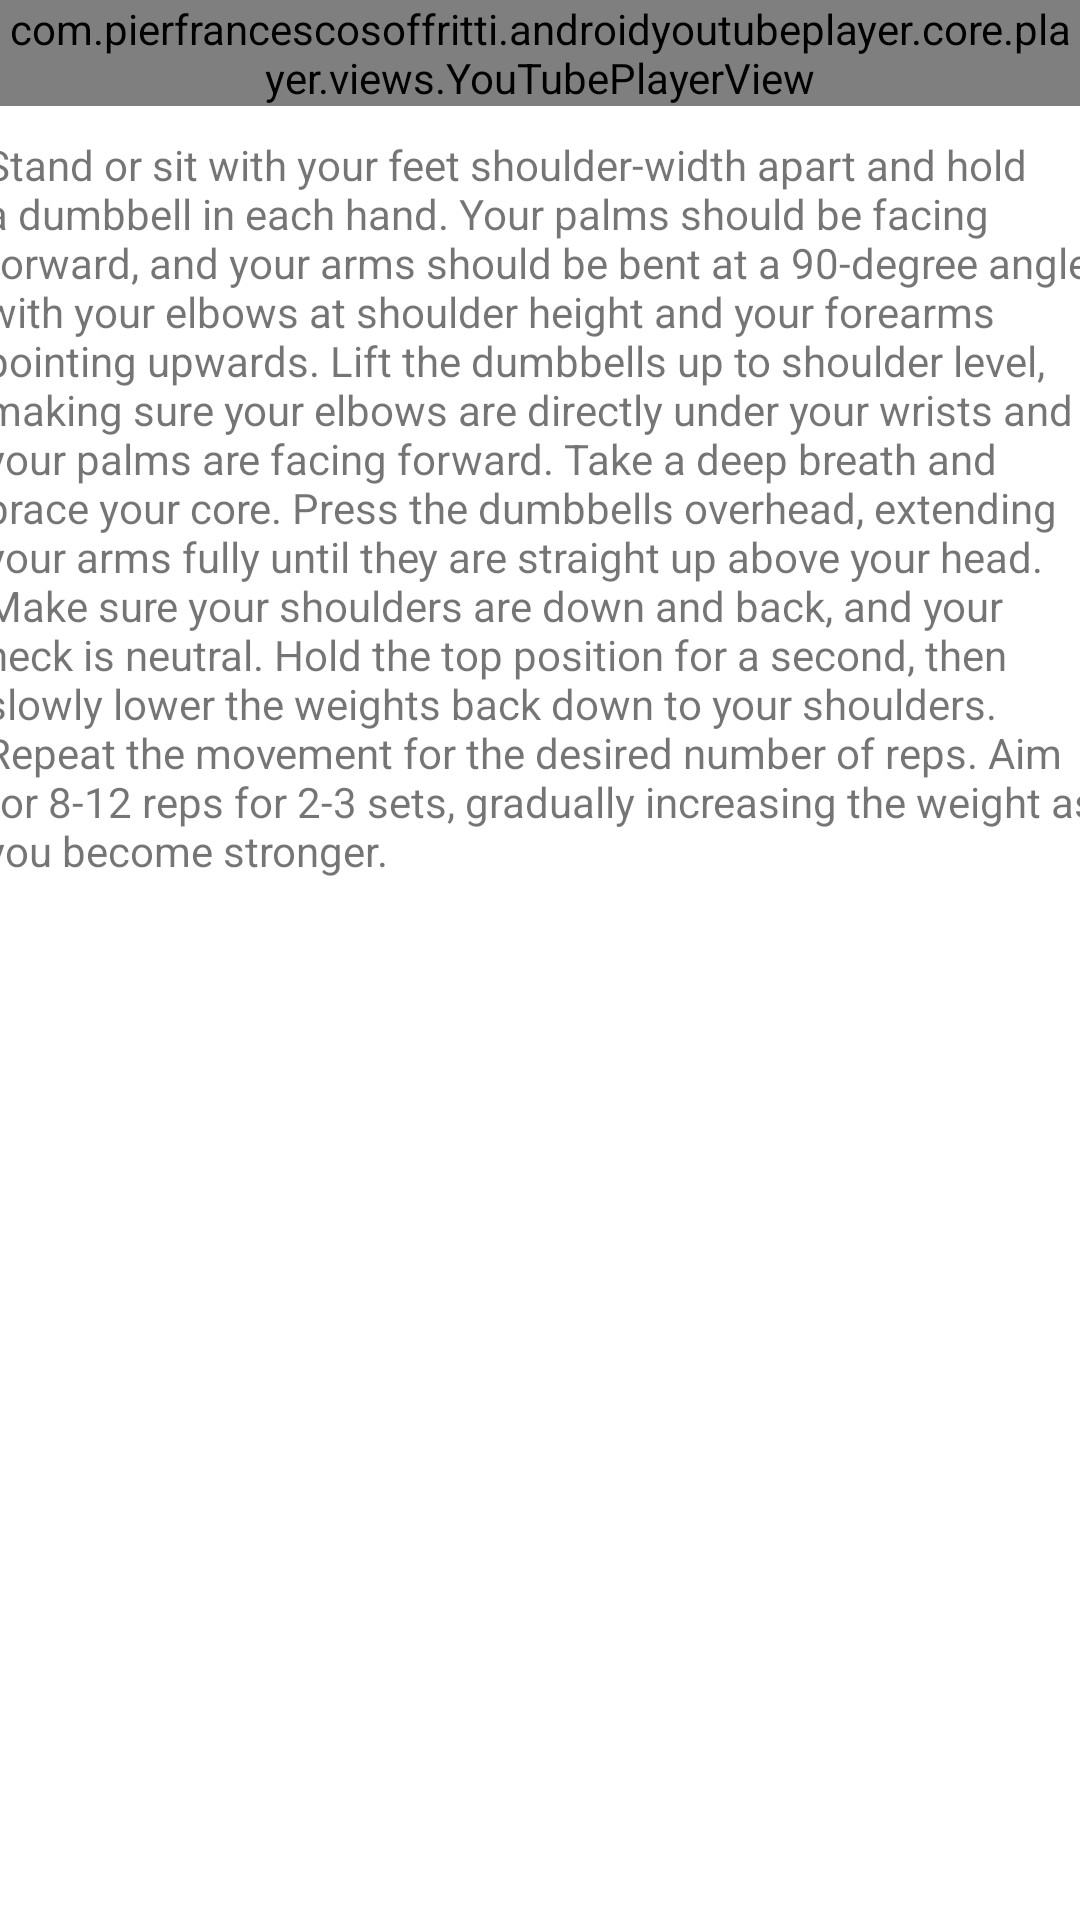

The Android layout XML behind this screen, and the referenced resources:
<!-- AndroidManifest.xml: application theme Theme.MuscleMate -->
<!-- res/layout/fragment_overhead_press.xml -->
<?xml version="1.0" encoding="utf-8"?>
<ScrollView xmlns:app="http://schemas.android.com/apk/res-auto"
    android:layout_width="409dp"
    android:layout_height="wrap_content"
    xmlns:tools="http://schemas.android.com/tools"
    tools:layout_editor_absoluteX="1dp"
    tools:layout_editor_absoluteY="111dp"
    android:layout_gravity="center"
    xmlns:android="http://schemas.android.com/apk/res/android">
<androidx.constraintlayout.widget.ConstraintLayout
    android:layout_width="match_parent"
    android:layout_height="match_parent">

    <com.pierfrancescosoffritti.androidyoutubeplayer.core.player.views.YouTubePlayerView
        android:id="@+id/youtube_player_view"
        android:layout_width="match_parent"
        android:layout_height="wrap_content"
        android:orientation="vertical"

        app:autoPlay="true"
        app:layout_constraintTop_toTopOf="parent"
        app:videoId="b5JzUH8gsOg"
        tools:layout_editor_absoluteX="0dp" />

    <TextView
        android:id="@+id/overhead_desc"
        android:layout_width="372dp"
        android:layout_height="292dp"
        android:layout_marginTop="10dp"
        android:text="@string/overhead_desc"
        app:layout_constraintEnd_toEndOf="parent"
        app:layout_constraintHorizontal_bias="0.454"
        app:layout_constraintStart_toStartOf="parent"
        app:layout_constraintTop_toBottomOf="@+id/youtube_player_view" />

</androidx.constraintlayout.widget.ConstraintLayout>
</ScrollView>
<!-- resources referenced by this layout -->
<resources>
  <string name="overhead_desc">
          Stand or sit with your feet shoulder-width apart and hold a dumbbell in each hand. Your palms should be facing forward, and your arms should be bent at a 90-degree angle, with your elbows at shoulder height and your forearms pointing upwards.
  
          Lift the dumbbells up to shoulder level, making sure your elbows are directly under your wrists and your palms are facing forward.
  
          Take a deep breath and brace your core.
  
          Press the dumbbells overhead, extending your arms fully until they are straight up above your head. Make sure your shoulders are down and back, and your neck is neutral.
  
          Hold the top position for a second, then slowly lower the weights back down to your shoulders.
  
          Repeat the movement for the desired number of reps.
  
          Aim for 8-12 reps for 2-3 sets, gradually increasing the weight as you become stronger. </string>
  <style name="Theme.MuscleMate" parent="Theme.MaterialComponents.DayNight.DarkActionBar">
          
          <item name="colorPrimary">@color/theme_blue</item>
          <item name="colorPrimaryVariant">@color/theme_blue</item>
          <item name="colorOnPrimary">@color/white</item>
          
          <item name="colorSecondary">@color/teal_200</item>
          <item name="colorSecondaryVariant">@color/teal_700</item>
          <item name="colorOnSecondary">@color/black</item>
          
          <item name="android:statusBarColor">?attr/colorPrimaryVariant</item>
          
      </style>
  <color name="theme_blue">#03A9F4</color>
  <color name="white">#FFFFFFFF</color>
  <color name="teal_200">#FF03DAC5</color>
  <color name="teal_700">#FF018786</color>
  <color name="black">#FF000000</color>
</resources>
